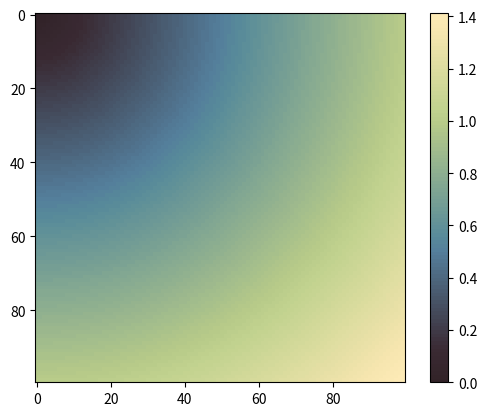
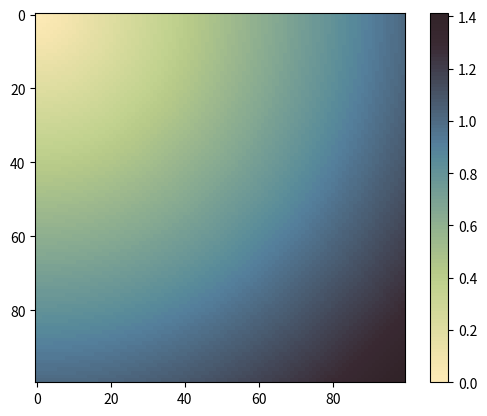

Python code for these plots, in order:
# -*- coding: utf-8 -*-
"""Registers a number of colormaps in Matplotlib.

The following colormaps are added:

- ocean4jbm
- ocean4jbm_r

Thanks to [John Mickett](http://apl.uw.edu/people/profile.php?last_name=Mickett&first_name=John) for `ocean4jbm`!
"""
import matplotlib as mpl
import matplotlib.pyplot as plt
import numpy as np
from matplotlib.colors import LinearSegmentedColormap

ocean4jbm = np.array(
    [
        [0.19532446362340, 0.13796378116395, 0.15719499584055],
        [0.19923095289586, 0.14112254081445, 0.16238593878581],
        [0.20313744216833, 0.14430433496405, 0.16755384723197],
        [0.20704393144080, 0.14747625718546, 0.17273162760631],
        [0.21095042071327, 0.15062843555050, 0.17792915183702],
        [0.21485690998574, 0.15379377648646, 0.18311351349682],
        [0.21876339925820, 0.15697557063605, 0.18828142194298],
        [0.22266988853067, 0.16014091157201, 0.19346578360278],
        [0.22657637780314, 0.16329308993705, 0.19866330783349],
        [0.23048286707561, 0.17274355848413, 0.21077118179371],
        [0.23438935634808, 0.18534317212223, 0.22633423061868],
        [0.23829584562054, 0.19794278576033, 0.24189727944366],
        [0.24220233489301, 0.21054239939843, 0.25746032826864],
        [0.24610882416548, 0.22316833817836, 0.27302337709361],
        [0.25001531343795, 0.23579756760102, 0.28858642591859],
        [0.25392180271042, 0.24839718123912, 0.30414947474356],
        [0.25782829198288, 0.26099679487722, 0.31971252356854],
        [0.26173478125535, 0.27359640851532, 0.33527557239352],
        [0.26564127052782, 0.28619602215342, 0.35083862121849],
        [0.26954775980029, 0.29879563579152, 0.36640167004347],
        [0.27345424907276, 0.31139524942962, 0.38196471886844],
        [0.27736073834522, 0.32399486306772, 0.39752776769342],
        [0.28126722761769, 0.33659447670582, 0.41310397908931],
        [0.28517371689016, 0.34919409034392, 0.42869664369884],
        [0.28908020616263, 0.36179370398202, 0.44427285509473],
        [0.29298669543510, 0.37439331762012, 0.45983590391970],
        [0.29689318470756, 0.38701267511459, 0.47539895274468],
        [0.30079967398003, 0.39964190453724, 0.49096200156966],
        [0.30470616325250, 0.41224809946080, 0.50652505039463],
        [0.30861265252497, 0.42484771309890, 0.52208809921961],
        [0.31251914179744, 0.43744732673700, 0.53765114804458],
        [0.31642563106990, 0.45004694037510, 0.55321419686956],
        [0.32033212034237, 0.46264655401320, 0.56877724569453],
        [0.32423860961484, 0.47524616765130, 0.58434029451951],
        [0.32814509888731, 0.48784578128940, 0.59990334334449],
        [0.33205158815977, 0.50044539492750, 0.61151103961000],
        [0.33595807743224, 0.51304500856560, 0.60927500191740],
        [0.33986456670471, 0.52564462220370, 0.60703896422479],
        [0.34377105597718, 0.53824423584180, 0.60480292653219],
        [0.35138939024721, 0.54889578898472, 0.60258005141050],
        [0.36364753076420, 0.55711226650868, 0.60037362950245],
        [0.37590567128119, 0.56531229081899, 0.59815075438076],
        [0.38816381179818, 0.57349915255839, 0.59591471668816],
        [0.40042195231517, 0.58168601429779, 0.59367867899556],
        [0.41268009283216, 0.58987287603719, 0.59144264130296],
        [0.42493823334915, 0.59808277227568, 0.58920660361035],
        [0.43719637386613, 0.60629924979964, 0.58697056591775],
        [0.44945451438312, 0.61448940218177, 0.58473452822515],
        [0.46171265490011, 0.62267626392117, 0.58249849053255],
        [0.47397079541710, 0.63086312566056, 0.58026245283994],
        [0.48623222657682, 0.63905327804269, 0.57802970579007],
        [0.49851998287836, 0.64726975556665, 0.57582328388202],
        [0.51080115789445, 0.65547965180514, 0.57361028068852],
        [0.52305929841144, 0.66366651354454, 0.57137424299591],
        [0.53531743892843, 0.67185337528394, 0.56913820530331],
        [0.54757557944542, 0.68004023702334, 0.56690216761071],
        [0.55983371996241, 0.68824026133365, 0.56466612991810],
        [0.57209186047940, 0.69645673885761, 0.56243009222550],
        [0.58435000099638, 0.70465676316792, 0.56019405453290],
        [0.59660814151337, 0.71284362490732, 0.55795801684030],
        [0.60886628203036, 0.72103048664672, 0.55572197914769],
        [0.62112442254735, 0.72921734838612, 0.55348594145509],
        [0.63338256306434, 0.73742724462462, 0.55127293826159],
        [0.64564070358133, 0.74564372214857, 0.54906651635354],
        [0.65789884409832, 0.75383387453070, 0.54683376930366],
        [0.67015698461531, 0.76202073627010, 0.54459773161106],
        [0.68241512513230, 0.77023721379405, 0.54236169391846],
        [0.69467326564929, 0.77845040067528, 0.54012565622586],
        [0.70693140616627, 0.78663726241468, 0.53788961853325],
        [0.71871569413038, 0.79482412415408, 0.53751608462489],
        [0.72884149815941, 0.80301098589347, 0.54366131396136],
        [0.73897717411662, 0.81120771956106, 0.54980654329784],
        [0.74913259393020, 0.81942419708501, 0.55595177263431],
        [0.75927485117287, 0.82565312640105, 0.56209700197078],
        [0.76940065520190, 0.82939762045719, 0.56824223130726],
        [0.77952645923092, 0.83314211451334, 0.57438746064373],
        [0.78965226325995, 0.83688660856948, 0.58053268998020],
        [0.79977806728897, 0.84063110262562, 0.58667791931668],
        [0.80990387131800, 0.84437559668177, 0.59282314865315],
        [0.82002967534703, 0.84814312523701, 0.59894534349052],
        [0.83015547937605, 0.85191723507771, 0.60506095704244],
        [0.84030760854691, 0.85566501977658, 0.61120289573619],
        [0.85046302836049, 0.85940951383272, 0.61734812507266],
        [0.86058883238951, 0.86315400788887, 0.62349335440913],
        [0.87071463641854, 0.86689850194501, 0.62963858374561],
        [0.88084044044757, 0.87064299600115, 0.63578381308208],
        [0.89096624447659, 0.87439407134275, 0.64192904241855],
        [0.90109204850562, 0.87816818118345, 0.64807427175503],
        [0.91121785253464, 0.88193241909596, 0.65421950109150],
        [0.92134365656367, 0.88567691315211, 0.66036473042797],
        [0.93146946059270, 0.88942140720825, 0.66650995976445],
        [0.94159526462172, 0.89316590126439, 0.67265518910092],
        [0.95173752186439, 0.89691039532054, 0.67878396522375],
        [0.96189294167797, 0.90065488937668, 0.68489957877567],
        [0.96890342621721, 0.90441912728919, 0.69103493618396],
        [0.97512274097377, 0.90819323712989, 0.69718016552043],
        [0.98134205573033, 0.91194431247149, 0.70332539485691],
        [0.98756137048688, 0.91568880652764, 0.70947062419338],
        [0.99378068524344, 0.91943330058378, 0.71561585352985],
    ]
)


def RGBToPyCmap(rgbdata):
    """
    Convert an array of RGB to Matplotlib colormap.

    Parameters
    ----------
    rgbdata : array-like
        Nx3 array with RGB data.

    Returns
    -------
    dict
        Colors in Matplotlib format.
    """
    nsteps = rgbdata.shape[0]
    stepaxis = np.linspace(0, 1, nsteps)

    rdata = []
    gdata = []
    bdata = []
    for istep in range(nsteps):
        r = rgbdata[istep, 0]
        g = rgbdata[istep, 1]
        b = rgbdata[istep, 2]
        rdata.append((stepaxis[istep], r, r))
        gdata.append((stepaxis[istep], g, g))
        bdata.append((stepaxis[istep], b, b))

    mpl_data = {"red": rdata, "green": gdata, "blue": bdata}

    return mpl_data


mpl_data = RGBToPyCmap(ocean4jbm)
if "ocean4jbm" not in mpl.colormaps:
    mpl.colormaps.register(cmap=LinearSegmentedColormap("ocean4jbm", mpl_data, ocean4jbm.shape[0]))

mpl_data_r = RGBToPyCmap(ocean4jbm[::-1, :])
if "ocean4jbm_r" not in mpl.colormaps:
    mpl.colormaps.register(cmap=LinearSegmentedColormap("ocean4jbm_r", mpl_data_r, ocean4jbm.shape[0]))

if __name__ == "__main__":

    XX, YY = np.meshgrid(np.linspace(0, 1, 100), np.linspace(0, 1, 100))
    ZZ = np.sqrt(XX ** 2 + YY ** 2)

    plt.figure()
    plt.imshow(ZZ, cmap="ocean4jbm")
    plt.colorbar()

    plt.figure()
    plt.imshow(ZZ, cmap="ocean4jbm_r")
    plt.colorbar()

    plt.show()
